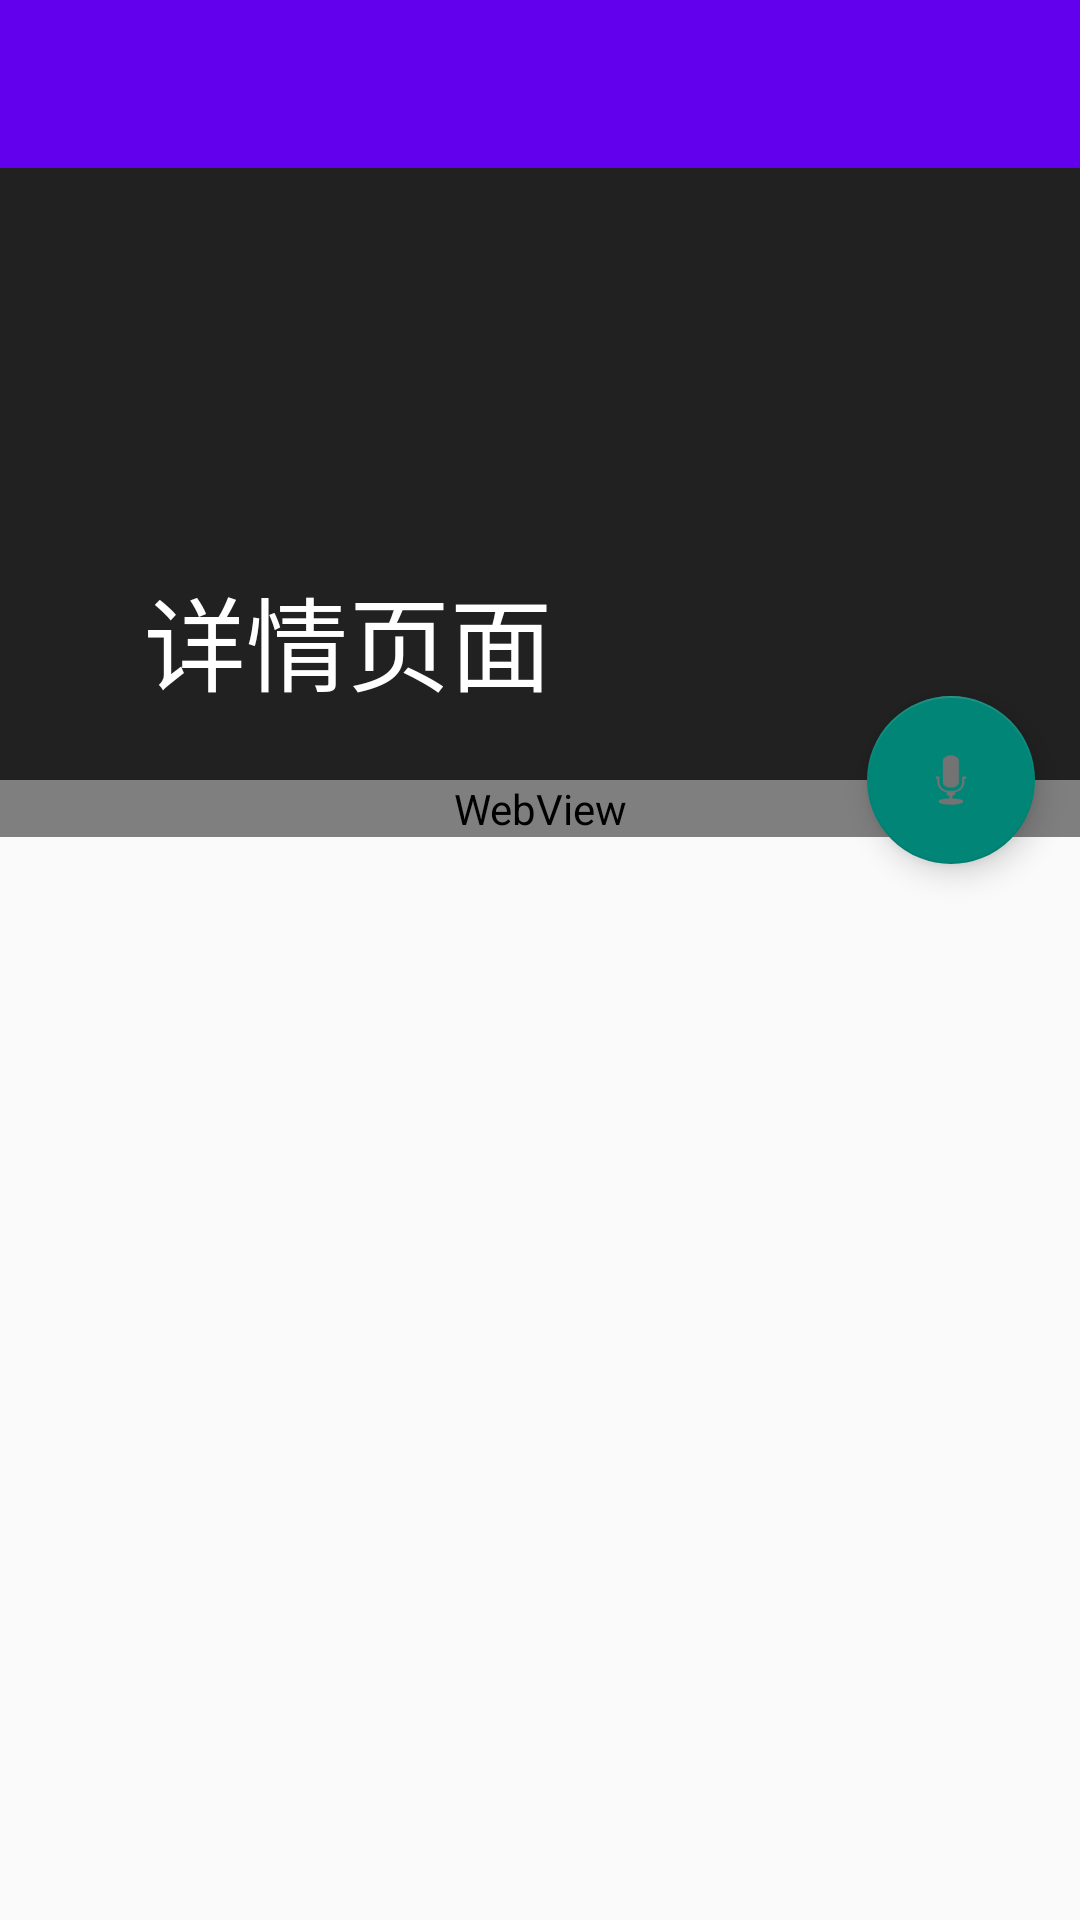

This screen was rendered from an Android layout file. Write that file and the resources it references.
<!-- AndroidManifest.xml: activity theme FitTopTheme -->
<!-- res/layout/activity_zhi_hu_detail.xml -->
<android.support.design.widget.CoordinatorLayout
    xmlns:android="http://schemas.android.com/apk/res/android"
    xmlns:app="http://schemas.android.com/apk/res-auto"
    android:id="@+id/main_content"
    android:layout_width="match_parent"
    android:layout_height="match_parent">

    <android.support.design.widget.AppBarLayout
        android:id="@+id/app_bar"
        android:layout_width="match_parent"
        android:layout_height="260dp"
        android:theme="@style/ThemeOverlay.AppCompat.Dark.ActionBar">

        <android.support.design.widget.CollapsingToolbarLayout
            android:id="@+id/collapsing_toolbar"
            android:layout_width="match_parent"
            android:layout_height="match_parent"
            app:layout_scrollFlags="scroll|exitUntilCollapsed"
            android:fitsSystemWindows="true"
            app:contentScrim="?attr/colorPrimary"
            app:expandedTitleMarginStart="48dp"
            app:expandedTitleMarginEnd="64dp"
            app:title="详情页面"
            >

            <ImageView
                android:id="@+id/back_drop"
                android:layout_width="match_parent"
                android:layout_height="match_parent"
                android:scaleType="centerCrop"
                android:fitsSystemWindows="true"
                app:layout_collapseMode="parallax" />

            <android.support.v7.widget.Toolbar
                android:id="@+id/tool_bar"
                android:layout_width="match_parent"
                android:layout_height="?attr/actionBarSize"
                app:layout_collapseMode="pin"
                android:paddingTop="10dp"
                android:background="@color/colorPrimary"
                />

        </android.support.design.widget.CollapsingToolbarLayout>

    </android.support.design.widget.AppBarLayout>

    <android.support.v4.widget.NestedScrollView
        android:layout_width="match_parent"
        android:layout_height="match_parent"
        app:layout_behavior="@string/appbar_scrolling_view_behavior">

        <WebView
            android:id="@+id/zhi_hu_detail_webView"
            android:layout_width="match_parent"
            android:layout_height="match_parent"/>


    </android.support.v4.widget.NestedScrollView>

    <android.support.design.widget.FloatingActionButton
        android:layout_height="wrap_content"
        android:layout_width="wrap_content"
        app:layout_anchor="@id/app_bar"
        app:layout_anchorGravity="bottom|right|end"
        android:src="@android:drawable/ic_btn_speak_now"
        android:layout_margin="15dp"
        android:clickable="true"/>

</android.support.design.widget.CoordinatorLayout>
<!-- resources referenced by this layout -->
<resources>
  <style name="FitTopTheme" parent="Theme.AppCompat.Light.DarkActionBar">
          <item name="windowActionBar">false</item>
          <item name="windowNoTitle">true</item>
          <item name="android:windowTranslucentStatus">true</item>
          
          <item name="android:windowIsTranslucent">true</item>
      </style>
  <!-- not gathered from this repository: default colours our renderer supplied (Android Studio template values) -->
  <color name="colorPrimary">#FF6200EE</color>
</resources>
